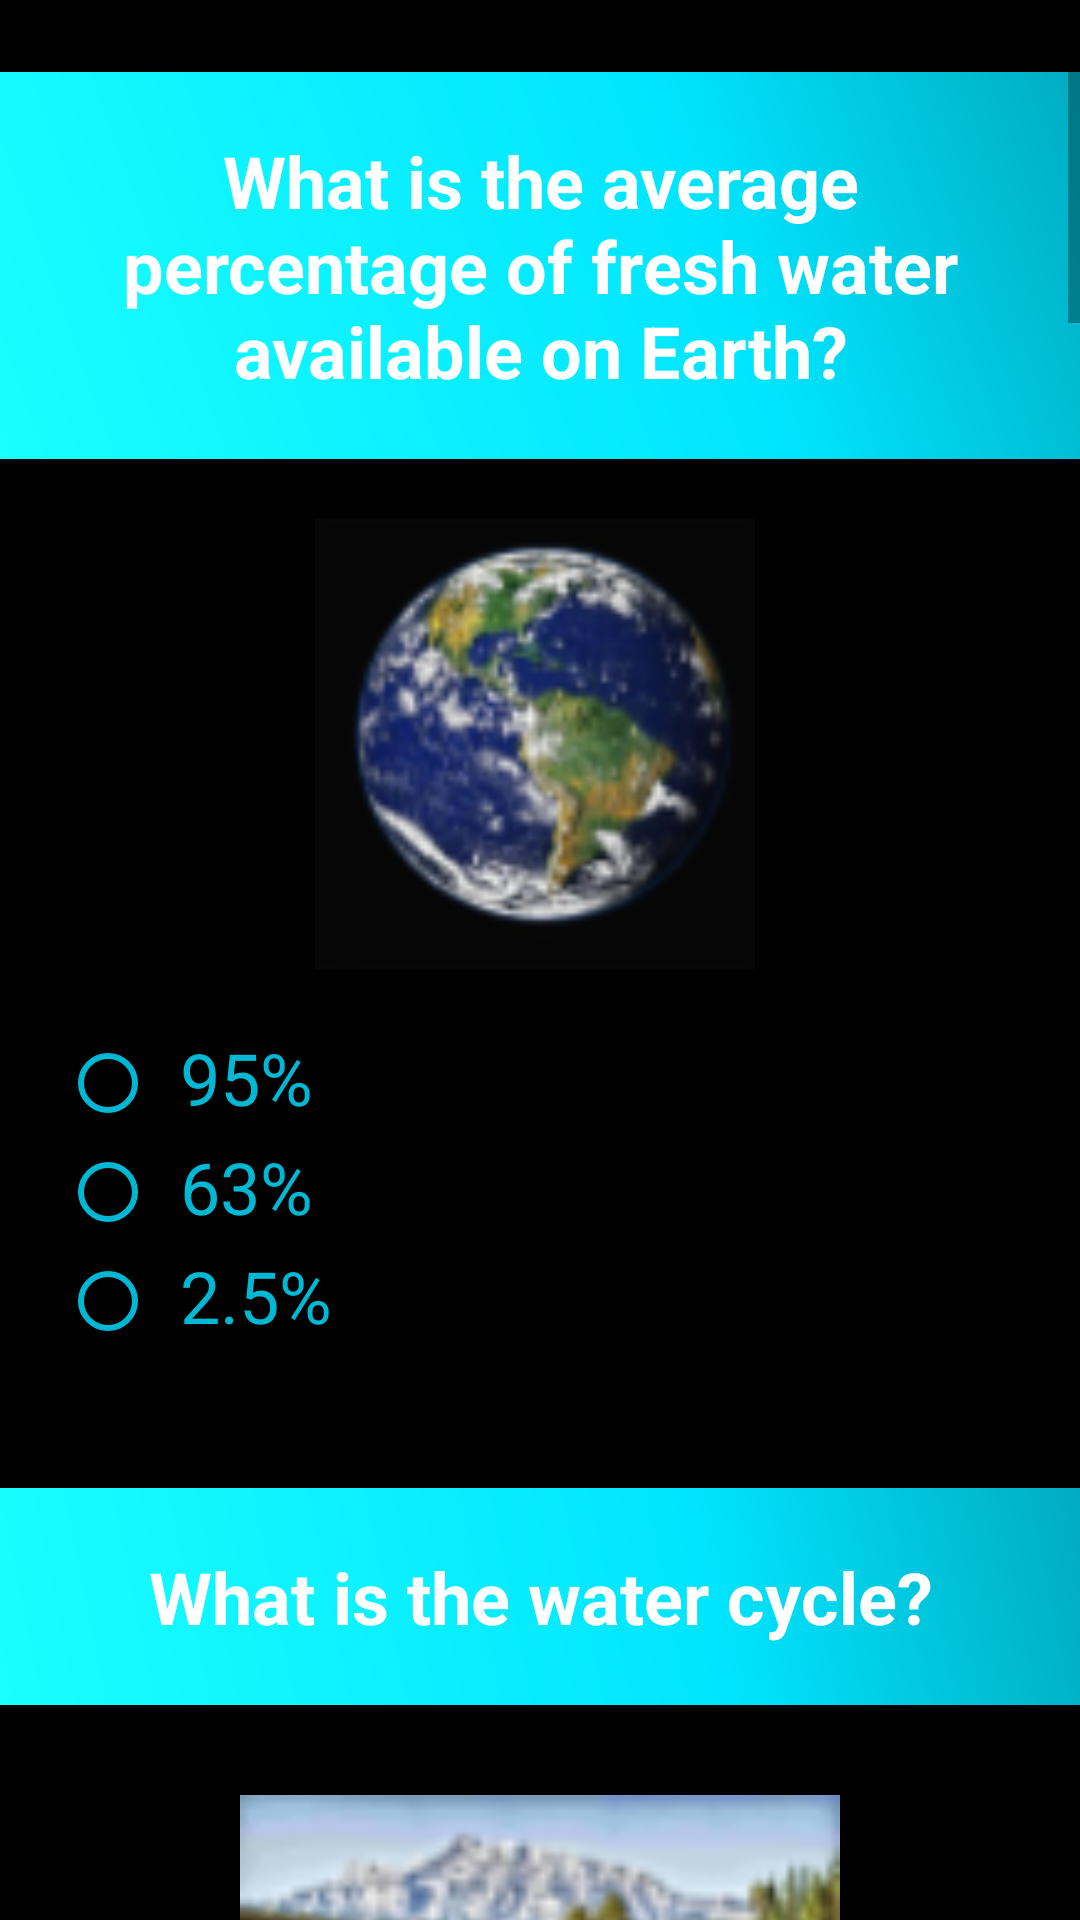

Here is an Android app screen rendered from its layout file. Give the layout XML and the strings, colors and styles it references.
<!-- AndroidManifest.xml: application theme AppTheme -->
<!-- res/layout/activity_main2.xml -->
<?xml version="1.0" encoding="utf-8"?>
<ScrollView xmlns:android="http://schemas.android.com/apk/res/android"
    xmlns:app="http://schemas.android.com/apk/res-auto"
    xmlns:tools="http://schemas.android.com/tools"
    android:layout_width="match_parent"
    android:layout_height="match_parent"
    android:background="@color/colorPrimaryDark"
    android:fillViewport="true"
    android:orientation="vertical"
    tools:context="com.example.android.watereyez.MainActivity">

    <LinearLayout
        android:layout_width="match_parent"
        android:layout_height="wrap_content"
        android:orientation="vertical">

        <TextView
            style="@style/QuestionHeader"
            android:text="@string/qtn1" />

        <ImageView
            android:layout_width="@dimen/img1Size"
            android:layout_height="@dimen/img1Size"
            android:layout_gravity="center_horizontal"
            android:layout_marginTop="@dimen/imgs_margin_top"
            android:scaleType="fitStart"
            android:src="@drawable/earth" />

        <RadioGroup style="@style/RadioGroupStyle">

            <android.support.v7.widget.AppCompatRadioButton
                android:id="@+id/A1_1"
                style="@style/RadioButtonStyle"
                android:text="@string/a1.1" />

            <android.support.v7.widget.AppCompatRadioButton
                android:id="@+id/A1_2"
                style="@style/RadioButtonStyle"
                android:text="@string/a1.2" />

            <android.support.v7.widget.AppCompatRadioButton
                android:id="@+id/A1_3"
                style="@style/RadioButtonStyle"
                android:text="@string/a1.3" />

        </RadioGroup>

        <TextView
            style="@style/QuestionHeader"
            android:text="@string/qtn2" />


        <ImageView
            style="@style/imgStyle"
            android:src="@drawable/wtrcycle" />

        <RadioGroup style="@style/RadioGroupStyle">

            <android.support.v7.widget.AppCompatRadioButton
                android:id="@+id/A2_1"
                style="@style/RadioButtonStyle"
                android:text="@string/a2.1" />

            <android.support.v7.widget.AppCompatRadioButton
                android:id="@+id/A2_2"
                style="@style/RadioButtonStyle"
                android:text="@string/a2.2" />

            <android.support.v7.widget.AppCompatRadioButton
                android:id="@+id/A2_3"
                style="@style/RadioButtonStyle"
                android:text="@string/a2.3" />

        </RadioGroup>

        <TextView
            style="@style/QuestionHeader"
            android:text="@string/qtn3" />

        <ImageView
            style="@style/imgStyle"
            android:src="@drawable/forest_rain" />

        <CheckBox
            android:id="@+id/A3_1"
            style="@style/checkBoxStyle"
            android:text="@string/a3.1"
            android:theme="@style/checkBoxColor" />

        <CheckBox
            android:id="@+id/A3_2"
            style="@style/checkBoxStyle"
            android:text="@string/a3.2"
            android:theme="@style/checkBoxColor" />

        <CheckBox
            android:id="@+id/A3_3"
            style="@style/checkBoxStyle"
            android:text="@string/a3.3"
            android:theme="@style/checkBoxColor" />

        <CheckBox
            android:id="@+id/A3_4"
            style="@style/checkBoxStyle"
            android:text="@string/a3.4"
            android:theme="@style/checkBoxColor" />

        <TextView
            style="@style/QuestionHeader"
            android:text="@string/qtn4" />

        <LinearLayout
            android:layout_width="wrap_content"
            android:layout_height="wrap_content"
            android:orientation="horizontal">

            <ImageView
                android:layout_width="87dp"
                android:layout_height="150dp"
                android:layout_marginLeft="30dp"
                android:layout_marginStart="30dp"
                android:layout_marginTop="20dp"
                android:scaleType="fitStart"
                android:src="@drawable/humanbody" />

            <RadioGroup style="@style/RadioGroupStyle">

                <android.support.v7.widget.AppCompatRadioButton
                    android:id="@+id/A4_2"
                    style="@style/RadioButtonStyle"
                    android:text="@string/a4.2" />

                <android.support.v7.widget.AppCompatRadioButton
                    android:id="@+id/A4_3"
                    style="@style/RadioButtonStyle"
                    android:text="@string/a4.3" />

                <android.support.v7.widget.AppCompatRadioButton
                    android:id="@+id/A4_1"
                    style="@style/RadioButtonStyle"
                    android:text="@string/a4.1" />

            </RadioGroup>

        </LinearLayout>

        <TextView
            style="@style/QuestionHeader"
            android:text="@string/qtn5" />

        <ImageView
            style="@style/imgStyle"
            android:scaleType="fitXY"
            android:src="@drawable/cells" />

        <RadioGroup style="@style/RadioGroupStyle">

            <android.support.v7.widget.AppCompatRadioButton
                android:id="@+id/A5_1"
                style="@style/RadioButtonStyle"
                android:text="@string/a5.1" />

            <android.support.v7.widget.AppCompatRadioButton
                android:id="@+id/A5_2"
                style="@style/RadioButtonStyle"
                android:text="@string/a5.2" />

            <android.support.v7.widget.AppCompatRadioButton
                android:id="@+id/A5_3"
                style="@style/RadioButtonStyle"
                android:text="@string/a5.3" />

            <android.support.v7.widget.AppCompatRadioButton
                android:id="@+id/A5_4"
                style="@style/RadioButtonStyle"
                android:text="@string/a5.4" />

        </RadioGroup>

        <TextView
            style="@style/QuestionHeader"
            android:text="@string/qtn6" />

        <ImageView
            style="@style/imgStyle"
            android:src="@drawable/molecular_structure" />

        <android.support.v7.widget.AppCompatEditText
            android:id="@+id/waterFormula"
            style="@style/editTextStyle"
            android:hint="@string/a6hint"
            android:imeOptions="actionDone"
            android:inputType="textCapCharacters"
            android:maxLength="20"
            android:textColorHint="@color/editTxt_hint"
            app:backgroundTint="@color/colorAccent" />

        <TextView
            style="@style/QuestionHeader"
            android:text="@string/qtn7" />

        <ImageView
            style="@style/imgStyle"
            android:src="@drawable/sa_water_ration" />

        <RadioGroup style="@style/RadioGroupStyle">

            <android.support.v7.widget.AppCompatRadioButton
                android:id="@+id/A7_1"
                style="@style/RadioButtonStyle"
                android:text="@string/a7.1" />

            <android.support.v7.widget.AppCompatRadioButton
                android:id="@+id/A7_2"
                style="@style/RadioButtonStyle"
                android:text="@string/a7.2" />

            <android.support.v7.widget.AppCompatRadioButton
                android:id="@+id/A7_3"
                style="@style/RadioButtonStyle"
                android:text="@string/a7.3" />

        </RadioGroup>

        <TextView
            style="@style/QuestionHeader"
            android:text="@string/qtn8" />

        <ImageView
            style="@style/imgStyle"
            android:src="@drawable/water_tap" />

        <CheckBox
            android:id="@+id/A8_1"
            style="@style/checkBoxStyle"
            android:text="@string/a8.1"
            android:theme="@style/checkBoxColor" />

        <CheckBox
            android:id="@+id/A8_2"
            style="@style/checkBoxStyle"
            android:text="@string/a8.2"
            android:theme="@style/checkBoxColor" />

        <CheckBox
            android:id="@+id/A8_3"
            style="@style/checkBoxStyle"
            android:text="@string/a8.3"
            android:theme="@style/checkBoxColor" />

        <CheckBox
            android:id="@+id/A8_4"
            style="@style/checkBoxStyle"
            android:text="@string/a8.4"
            android:theme="@style/checkBoxColor" />

        <CheckBox
            android:id="@+id/A8_5"
            style="@style/checkBoxStyle"
            android:text="@string/a8.5"
            android:theme="@style/checkBoxColor" />

        <CheckBox
            android:id="@+id/A8_6"
            style="@style/checkBoxStyle"
            android:text="@string/a8.6"
            android:theme="@style/checkBoxColor" />

        <Button
            android:id="@+id/btn2"
            android:layout_width="wrap_content"
            android:layout_height="wrap_content"
            android:layout_gravity="center_horizontal"
            android:layout_marginTop="@dimen/btn2_margTop"
            android:background="@drawable/buttonstate"
            android:text="@string/btn2" />

    </LinearLayout>

</ScrollView>
<!-- resources referenced by this layout -->
<resources>
  <color name="colorAccent">#ffffff</color>
  <color name="colorPrimaryDark">#000000</color>
  <color name="editTxt_hint">#84FFFF</color>
  <dimen name="btn2_margTop">24dp</dimen>
  <dimen name="img1Size">150dp</dimen>
  <dimen name="imgs_margin_top">20dp</dimen>
  <string name="a1.1">95%</string>
  <string name="a1.2">63%</string>
  <string name="a1.3">2.5%</string>
  <string name="a2.1">Water running in circles</string>
  <string name="a2.2">The constant flow of water in nature</string>
  <string name="a2.3">The water you consume and eliminate</string>
  <string name="a3.1">Precipitation</string>
  <string name="a3.2">Infiltration</string>
  <string name="a3.3">Evaporation</string>
  <string name="a3.4">Decantation</string>
  <string name="a4.1">65–75%</string>
  <string name="a4.2">30–35%</string>
  <string name="a4.3">50–55%</string>
  <string name="a5.1">Transport of nutrients to cells</string>
  <string name="a5.2">Elimination of toxins and waste</string>
  <string name="a5.3">Enzymatic reactions</string>
  <string name="a5.4">Regulate body temperature</string>
  <string name="a6hint">Water formula</string>
  <string name="a7.1">Angola</string>
  <string name="a7.2">South Africa</string>
  <string name="a7.3">Morocco</string>
  <string name="a8.1">Turn off the tap when brushing your teeth</string>
  <string name="a8.2">Water your garden with a hose pipe at noon</string>
  <string name="a8.3">Reduce the volume of water in the toilet cistern</string>
  <string name="a8.4">Use your dishwasher with half loads</string>
  <string name="a8.5">Take short showers</string>
  <string name="a8.6">Water your plants early in the morning</string>
  <string name="btn2">get your score</string>
  <string name="qtn1">What is the average percentage of fresh water available on Earth?</string>
  <string name="qtn2">What is the water cycle?</string>
  <string name="qtn3">Which of these processes are part of the water cycle?</string>
  <string name="qtn4">What is the average percentage of water in the human body?</string>
  <string name="qtn5">Which of these is not a function of water in our body?</string>
  <string name="qtn6">Please write the chemical formula of water</string>
  <string name="qtn7">Which African country is running out of water on April 2018 due to severe drought and is already rationing water supplies?</string>
  <string name="qtn8">What can each one of us do to save water everyday?</string>
  <style name="checkBoxColor" parent="Theme.AppCompat.Light.DarkActionBar">
          <item name="colorAccent">@color/colorAccent</item>
          <item name="android:textColorSecondary">@color/colorPrimary</item>
      </style>
  <color name="colorPrimary">#00B8D4</color>
  <dimen name="txts_margin_top">24dp</dimen>
  <dimen name="txt_padding">20dp</dimen>
  <dimen name="txt_size">24sp</dimen>
  <dimen name="RadioButton_Padding">8dp</dimen>
  <dimen name="RadioButton_PaddingBottom">4dp</dimen>
  <dimen name="RadioButton_MargRight">24dp</dimen>
  <dimen name="RadioButton_txtSize">24sp</dimen>
  <dimen name="RadioGroup_Padding">20dp</dimen>
  <dimen name="CheckBox_PaddingLeft">8dp</dimen>
  <dimen name="CheckBox_marg">24dp</dimen>
  <dimen name="CheckBoz_txtSize">24dp</dimen>
  <dimen name="EditTxt_marg_padd_Top">16dp</dimen>
  <dimen name="EditTxt_marg">24dp</dimen>
  <dimen name="EditTxt_padding">30dp</dimen>
  <dimen name="EditTxt_size">20sp</dimen>
  <dimen name="imgsWidth">200dp</dimen>
  <dimen name="imgsHeight">120dp</dimen>
  <dimen name="imgsMargBottom">8dp</dimen>
  <color name="btnPressed">#0097A7</color>
  <dimen name="btnPadding">0dp</dimen>
  <dimen name="btnWidth">160dp</dimen>
  <dimen name="btnHeight">48dp</dimen>
  <color name="btnCenter">#00E5FF</color>
  <color name="btnEnd">#00ACC1</color>
  <color name="btnStart">#18FFFF</color>
</resources>
